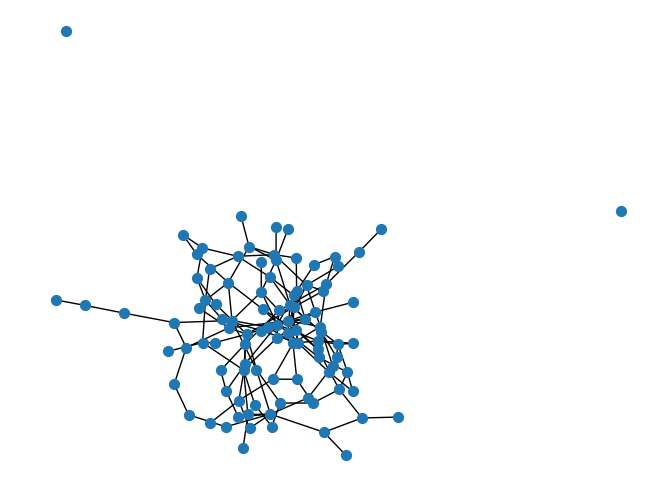

Reproduce this figure in Python. (Note: this script raises an exception after producing the figure.)
# -*- coding: utf-8 -*-


import matplotlib.pyplot as plt
import numpy as np
import networkx as nx
import networkx.drawing.nx_pylab as drawer

N=100
links=150

G=nx.dense_gnm_random_graph(100, 150)

nx.draw(G, node_size=50)
plt.show()


print("haasdwek", list(max(nx.connected_component_subgraphs(G), key=len)))

Gcs=[]
iss=[]

i=0



while(i<N):

	i+=1

	n=np.random.randint(0, len(list(G.nodes)))

	G.remove_node(list(G.nodes)[n])

	Gc = max(nx.connected_component_subgraphs(G), key=len)

	iss.append(N-i)
	Gcs.append(Gc)

plt.plot(iss,Gcs)
plt.show()
